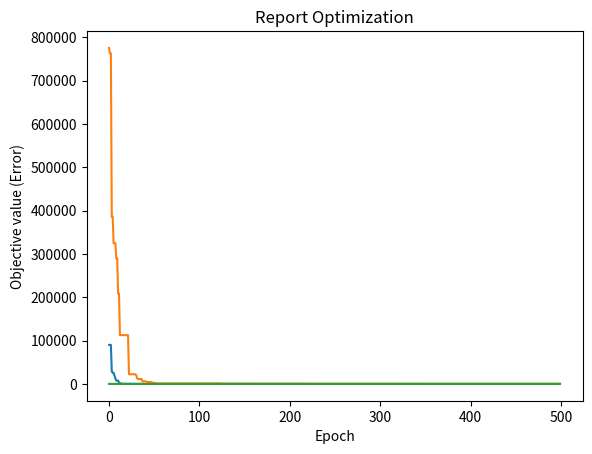

Here is the Python script that generated this plot:
"""
MIT License

[redacted]

Permission is hereby granted, free of charge, to any person obtaining a copy
of this software and associated documentation files (the "Software"), to deal
in the Software without restriction, including without limitation the rights
to use, copy, modify, merge, publish, distribute, sublicense, and/or sell
copies of the Software, and to permit persons to whom the Software is
furnished to do so, subject to the following conditions:

The above copyright notice and this permission notice shall be included in all
copies or substantial portions of the Software.

THE SOFTWARE IS PROVIDED "AS IS", WITHOUT WARRANTY OF ANY KIND, EXPRESS OR
IMPLIED, INCLUDING BUT NOT LIMITED TO THE WARRANTIES OF MERCHANTABILITY,
FITNESS FOR A PARTICULAR PURPOSE AND NONINFRINGEMENT. IN NO EVENT SHALL THE
AUTHORS OR COPYRIGHT HOLDERS BE LIABLE FOR ANY CLAIM, DAMAGES OR OTHER
LIABILITY, WHETHER IN AN ACTION OF CONTRACT, TORT OR OTHERWISE, ARISING FROM,
OUT OF OR IN CONNECTION WITH THE SOFTWARE OR THE USE OR OTHER DEALINGS IN THE
SOFTWARE.
"""
import numpy as np
import random
import matplotlib.pyplot as plt
import time

def Sphere (x): # Sphere function
    total = 0
    for i in range(len(x)):
        total += x[i]**2
    return total

def Rastrigin (x):  # Rastrigin function
    total = 10*len(x)
    for i in range(len(x)):
        total += x[i]**2 - (10*np.cos(2*np.pi*x[i]))
    return total

def grad_Sphere (x):    # Derivative of Sphere function
    gradient_coordinate = []
    for i in range(len(x)):
        total = 2*x[i]
        gradient_coordinate.append(total)
    return np.array(gradient_coordinate)

def grad_Rastrigin (x):     # Derivative of Rastrigin function
    gradient_coordinate = []
    for i in range(len(x)):
        total = 2*x[i] + 10*2*np.pi*x[i]*np.sin(2*np.pi*x[i])
        gradient_coordinate.append(total)
    return np.array(gradient_coordinate)

class Particle:
    def __init__(self, dim, minx, maxx, error):
        self.position = np.random.uniform(low=minx, high=maxx, size=dim)
        self.velocity = np.random.uniform(low=minx, high=maxx, size=dim)
        self.best_part_pos = self.position.copy()
        self.error = error(self.position)
        self.best_part_err = self.error.copy()
    def setPos(self, pos, error):
        self.position = pos
        self.error = error(pos)
        if self.error < self.best_part_err:
            self.best_part_err = self.error
            self.best_part_pos = pos
    def controlPos(self, bounds):
        for i in range(len(bounds)):
            if self.position[i] < bounds[i][0]:
                self.position[i] = bounds[i][0]
            if self.position[i] > bounds[i][1]:
                self.position[i] = bounds[i][1]

class PSO:
    def __init__(self, dims, numOfParticles, numOfEpochs, lower, upper, funct, grad):
        self.swarm_list = [Particle(dims, lower, upper, funct) for i in range(numOfParticles)]
        self.numOfEpochs = numOfEpochs
        self.best_swarm_position = np.random.uniform(low=lower, high=upper, size=dims)
        self.dimension = dims
        self.upper = upper
        self.lower = lower
        self.best_swarm_error = -1
        self.function = funct
        self.gradien = grad
        self.boundaries = []
        for i in range(dims):
            self.boundaries.append((lower, upper))

""" Optimize Function """
def optimize_signature(self, w, c1, c2):
    r1 = random.random()
    r2 = random.random()
    funct = self.function
    X_epoch = []
    Y_error = []
    boundaries = self.boundaries
    for i in range(self.numOfEpochs):
        for j in range(len(self.swarm_list)):
            current_particle = self.swarm_list[j]
            Vcog = r1*c1*(current_particle.best_part_pos - current_particle.position)
            Vsos = r2*c2*(self.best_swarm_position - current_particle.position)
            deltaV = w*current_particle.velocity + Vcog + Vsos   # calculate deltaV
            new_position = current_particle.position + deltaV # calculate the new position
            self.swarm_list[j].setPos(new_position, funct)
            self.swarm_list[j].velocity = deltaV
            self.swarm_list[j].controlPos(boundaries)

            # check the position if it is best for swarm
            if funct(new_position) < self.best_swarm_error or self.best_swarm_error == -1:
                self.best_swarm_position = new_position
                self.best_swarm_error = funct(new_position)
        X_epoch.append(i)
        Y_error.append(self.best_swarm_error)

    a, b = np.array(X_epoch), np.array(Y_error)
    plt.plot(a, b)
    plt.xlabel('Epoch'), plt.ylabel('Objective value (Error)'), plt.title('Report Optimization'), plt.show()
    print('----------------------------\nTotal Epoch: {0} \nBest position: \n[{1}, {2}, {3}, {4}, {5}, {6}] \nBest known error: {7}'.format(
        i + 1, self.best_swarm_position[0], self.best_swarm_position[1], self.best_swarm_position[2],
        self.best_swarm_position[3], self.best_swarm_position[4], self.best_swarm_position[5], self.best_swarm_error))

def optimize_grad_rev(self, weight, max, min, c1, c2, lr):
    r1 = random.random()
    r2 = random.random()
    funct = self.function
    grad_funct = self.gradien
    boundaries = self.boundaries
    X_epoch = []
    Y_error = []
    for i in range(self.numOfEpochs):
        for j in range(len(self.swarm_list)):
            current_particle = self.swarm_list[j]
            Vcurr = grad_funct(current_particle.position)
            Vcog = r1 * CogAddictive(c1, c2, i, self.numOfEpochs) * (current_particle.best_part_pos - current_particle.position)
            Vsos = r2 * SosAddictive(c1, c2, i, self.numOfEpochs) * (self.best_swarm_position - current_particle.position)
            deltaV = weight(max, min, i, self.numOfEpochs)*Vcurr + Vcog + Vsos   # calculate deltaV
            new_position = current_particle.position - lr * deltaV # calculate the new position
            self.swarm_list[j].setPos(new_position, funct)
            self.swarm_list[j].velocity = deltaV
            self.swarm_list[j].controlPos(boundaries)

            # check the position if it is best for swarm
            if funct(new_position) < self.best_swarm_error or self.best_swarm_error == -1:
                self.best_swarm_position = new_position
                self.best_swarm_error = funct(new_position)
        X_epoch.append(i)
        Y_error.append(self.best_swarm_error)

    a, b = np.array(X_epoch), np.array(Y_error)
    plt.plot(a, b)
    plt.xlabel('Epoch'), plt.ylabel('Objective value (Error)'), plt.title('Report Optimization'), plt.show()
    print('----------------------------\nTotal Epoch: {0} \nBest position: \n[{1}, {2}, {3}, {4}, {5}, {6}] \nBest known error: {7}'.format(
        i + 1, self.best_swarm_position[0], self.best_swarm_position[1], self.best_swarm_position[2],
        self.best_swarm_position[3], self.best_swarm_position[4], self.best_swarm_position[5], self.best_swarm_error))

def WeightAddictive(Wmax, Wmin, iteration, maxiter):
    return (Wmax + Wmin)*((1-iteration)/1)

def CogAddictive(Cmax, Cmin, iteration, maxiter):
    return Cmax * ((1-iteration)/1)

def SosAddictive(Cmax, Cmin, iteration, maxiter):
    return Cmin

""" Running Code 
    General setting:
    Number of dimmensions: 6
    Number of particles: 30
    Number of Max Iterations: 500
    
    Setting no. 1:
    Objective Funct.: Rastrigin
    
    Setting no. 2:
    Objective Funct.: Sphere  """
setting01 = PSO(
    dims=6, 
    numOfParticles=30, 
    numOfEpochs=500, 
    lower=-500, 
    upper=500, 
    funct=Rastrigin, 
    grad=grad_Rastrigin
    )

setting02 = PSO(
    dims=6, 
    numOfParticles=30, 
    numOfEpochs=500, 
    lower=-500, 
    upper=500, 
    funct=Sphere, 
    grad=grad_Sphere
    )

def main():
    print('Original PSO using setting no. 1:')
    start1 = time.time()
    optimize_signature(setting01, w=0.729, c1=1.49445, c2=1.49445)
    end1 = time.time()
    print("processing time:", end1-start1, 'second\n---------------------\n')

    print('Original PSO using setting no. 2:')
    start2 = time.time()
    optimize_signature(setting02, w=1, c1=2, c2=2)
    end2 = time.time()
    print("processing time:", end2-start2, 'second\n---------------------\n')

    print('Modified Weight-Addictive PSO:')
    start = time.time()
    optimize_grad_rev(setting01, weight=WeightAddictive, max=0.9, min=0.1, c1=2, c2=2, lr=0.01)
    end = time.time()
    print("processing time:", end - start, 'second\n')


main()
